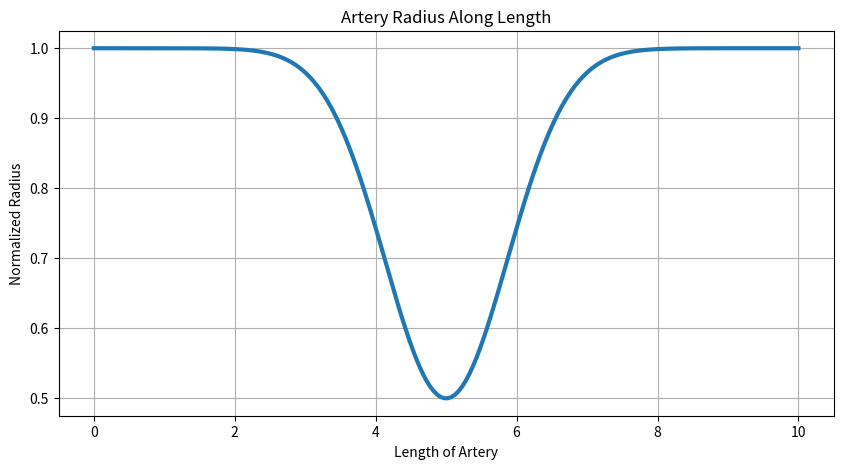
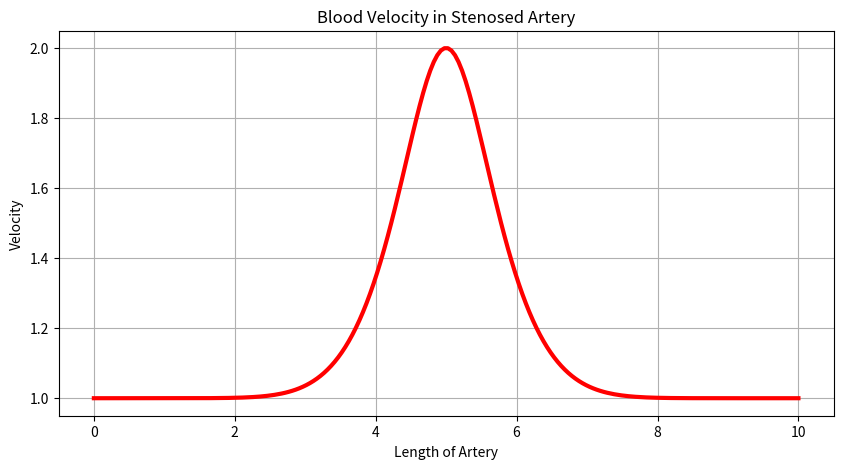
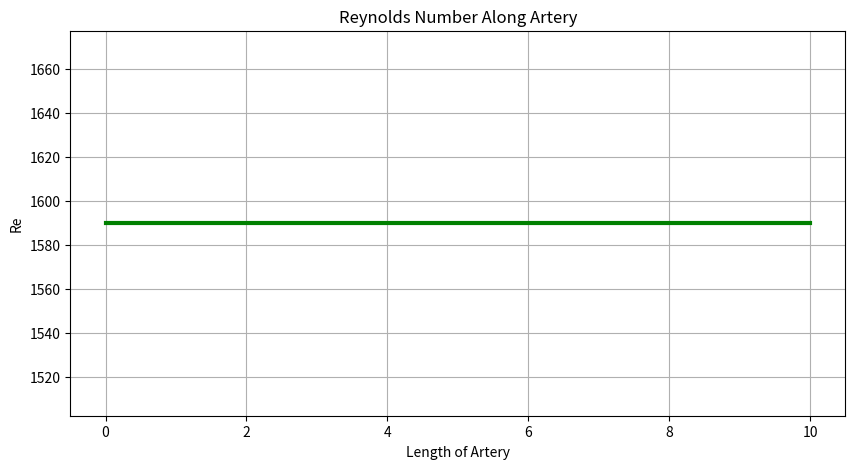
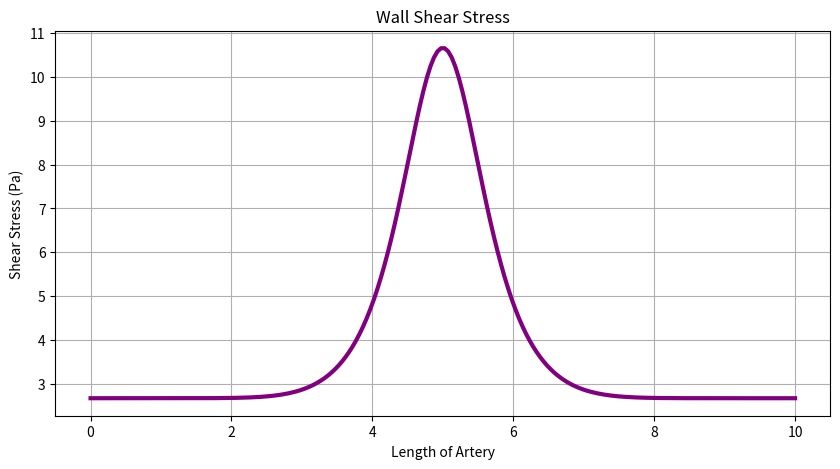

Reproduce these figures in Python, in order.
# Hemodynamics in a Stenosed Artery
# ============================================================

import numpy as np
import matplotlib.pyplot as plt

# artery length
x = np.linspace(0, 10, 200)

# stenosis geometry
radius = 1 - 0.5 * np.exp(-((x - 5)**2) / 1.5)

# simplified velocity
velocity = 1 / radius

# blood properties
rho = 1060      # kg/m^3
mu = 0.004      # Pa.s
D = 2 * radius * 0.003

# Reynolds number
Re = rho * velocity * D / mu

# Wall shear stress
tau = 4 * mu * velocity / D

# =========================
# PLOTS
# =========================

plt.figure(figsize=(10,5))
plt.plot(x, radius, linewidth=3)
plt.title("Artery Radius Along Length")
plt.xlabel("Length of Artery")
plt.ylabel("Normalized Radius")
plt.grid(True)
plt.show()

plt.figure(figsize=(10,5))
plt.plot(x, velocity, color='r', linewidth=3)
plt.title("Blood Velocity in Stenosed Artery")
plt.xlabel("Length of Artery")
plt.ylabel("Velocity")
plt.grid(True)
plt.show()

plt.figure(figsize=(10,5))
plt.plot(x, Re, color='g', linewidth=3)
plt.title("Reynolds Number Along Artery")
plt.xlabel("Length of Artery")
plt.ylabel("Re")
plt.grid(True)
plt.show()

plt.figure(figsize=(10,5))
plt.plot(x, tau, color='purple', linewidth=3)
plt.title("Wall Shear Stress")
plt.xlabel("Length of Artery")
plt.ylabel("Shear Stress (Pa)")
plt.grid(True)
plt.show()
